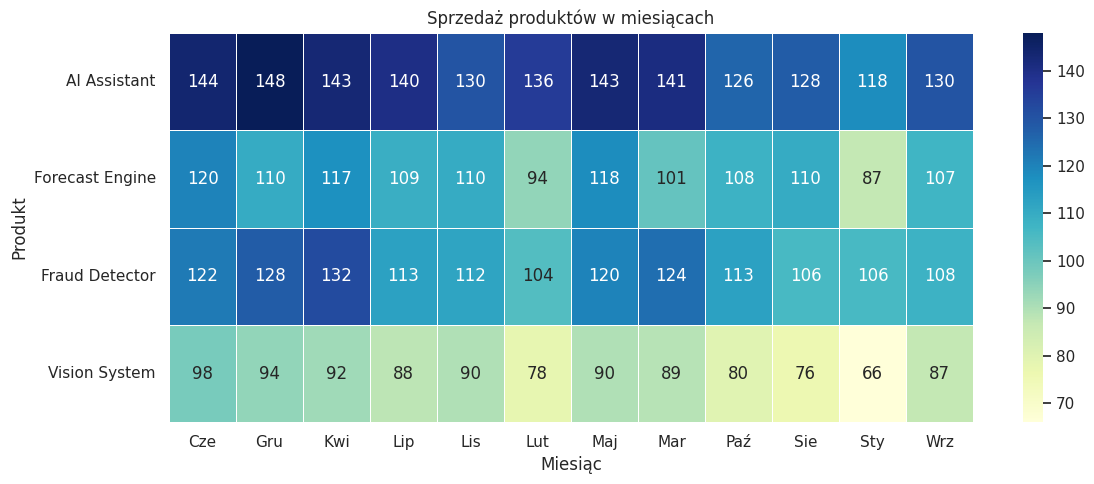

The script that saved this image:
import numpy as np
import pandas as pd
import seaborn as sns
import matplotlib.pyplot as plt

sns.set_theme(style="white")
np.random.seed(42)

months = ["Sty", "Lut", "Mar", "Kwi", "Maj", "Cze", "Lip", "Sie", "Wrz", "Paź", "Lis", "Gru"]
products = ["AI Assistant", "Forecast Engine", "Vision System", "Fraud Detector"]

rows = []
for product in products:
    for i, month in enumerate(months):
        base = {
            "AI Assistant": 120,
            "Forecast Engine": 90,
            "Vision System": 70,
            "Fraud Detector": 100
        }[product]

        season = 15 * np.sin(i / 12 * 2 * np.pi)
        trend = i * 3
        value = base + season + trend + np.random.randint(-8, 9)

        rows.append([product, month, round(value)])

df = pd.DataFrame(rows, columns=["product", "month", "sales"])

pivot = df.pivot(index="product", columns="month", values="sales")

plt.figure(figsize=(12, 5))
sns.heatmap(pivot, annot=True, fmt=".0f", cmap="YlGnBu", linewidths=0.5)
plt.title("Sprzedaż produktów w miesiącach")
plt.xlabel("Miesiąc")
plt.ylabel("Produkt")
plt.tight_layout()
plt.show()
